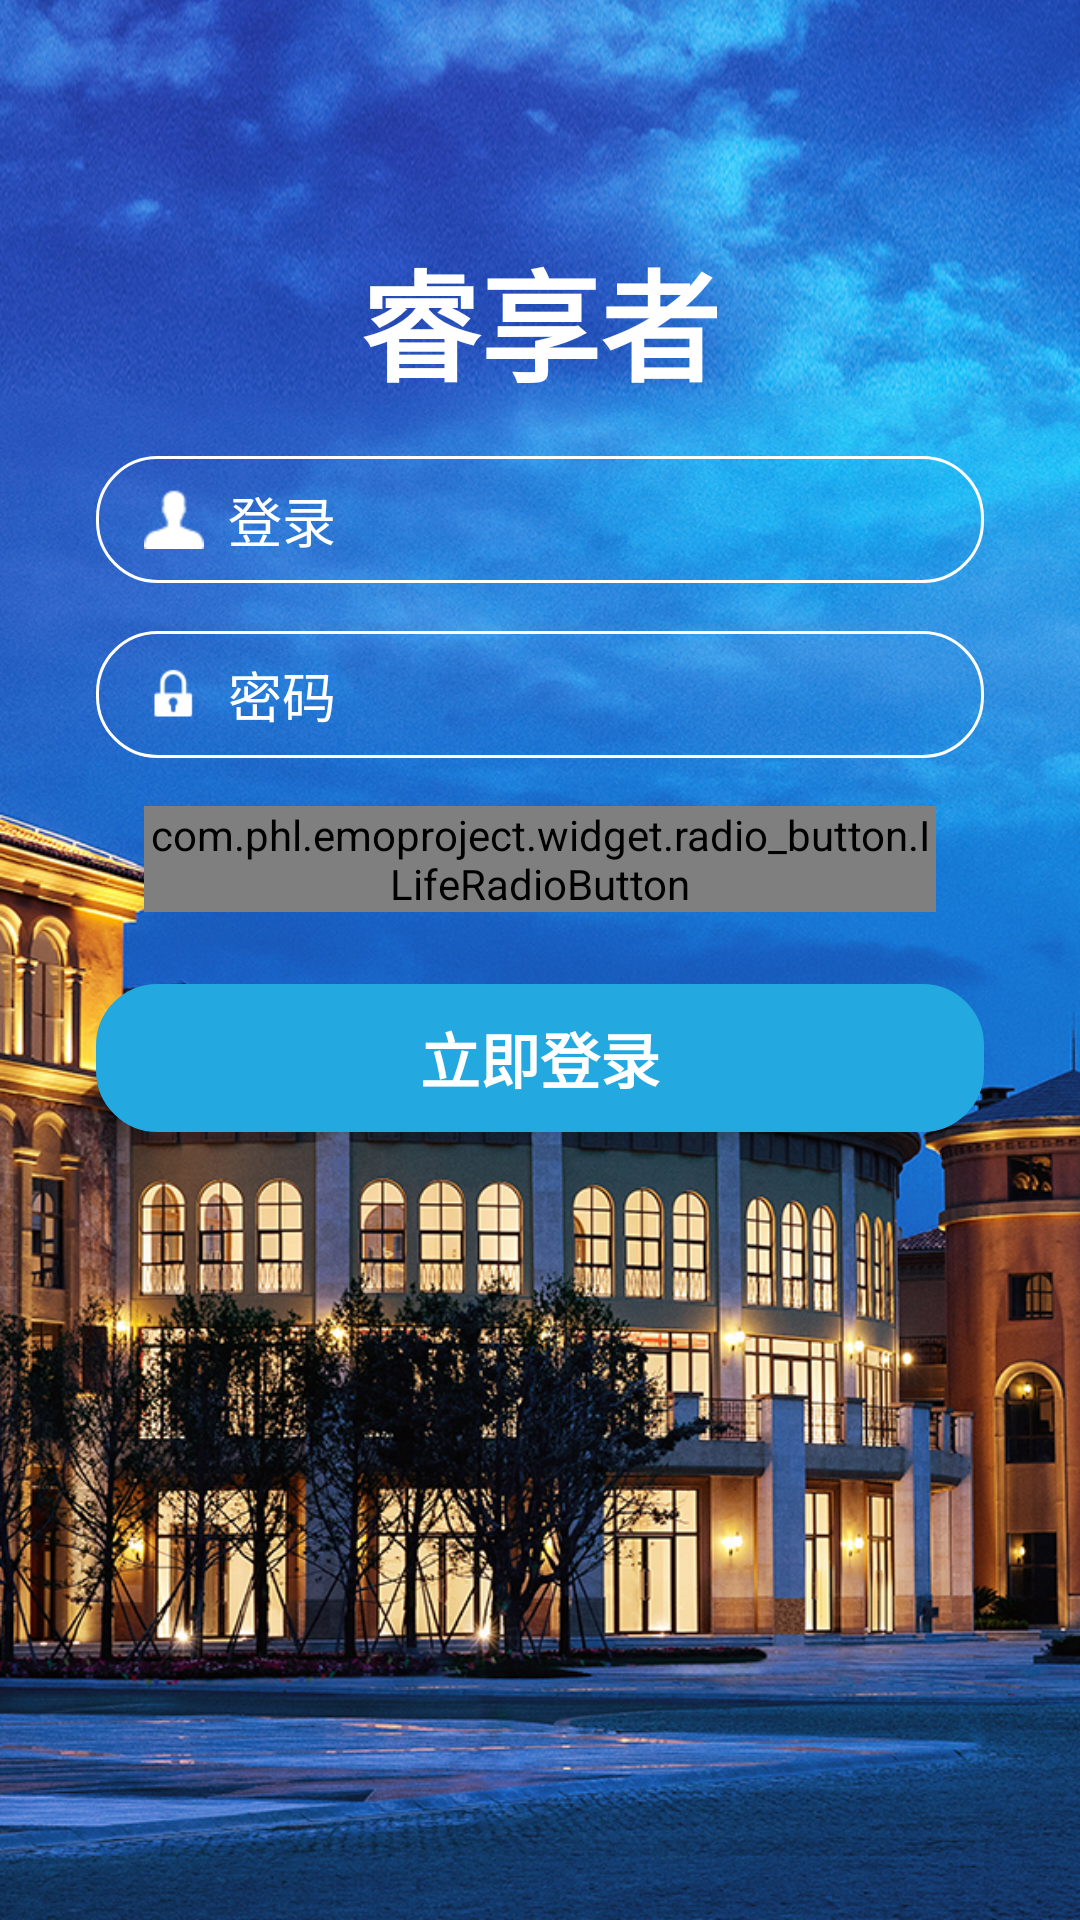

Layout XML and referenced resources for this Android screen:
<!-- AndroidManifest.xml: application theme AppTheme.NoActionBar -->
<!-- res/layout/activity_main.xml -->
<LinearLayout  xmlns:android="http://schemas.android.com/apk/res/android"
    xmlns:tools="http://schemas.android.com/tools"
    xmlns:app="http://schemas.android.com/apk/res-auto"
    android:background="@drawable/bg_login"
    android:orientation="vertical"
    android:layout_width="match_parent"
    android:layout_height="match_parent" >
    <RelativeLayout android:layout_width="match_parent"
        android:layout_height="0dp"
        android:layout_weight="1"
        tools:context="com.phl.emoproject.ui.MainActivity">

        <LinearLayout
            android:layout_marginLeft="16dp"
            android:layout_marginRight="16dp"
            android:layout_alignParentBottom="true"
            android:layout_width="match_parent"
            android:orientation="vertical"
            android:gravity="center"
            android:layout_height="wrap_content">
            <TextView
                android:textStyle="bold"
                android:textSize="40sp"
                android:text="睿享者"
                android:textColor="@color/white"
                android:layout_width="wrap_content"
                android:layout_height="wrap_content" />
            <LinearLayout
                android:layout_marginLeft="@dimen/activity_horizontal_margin"
                android:layout_marginRight="@dimen/activity_horizontal_margin"
                android:layout_marginTop="@dimen/activity_vertical_margin"
                android:background="@drawable/bg_round_login"
                android:orientation="horizontal"
                android:gravity="center_vertical"
                android:paddingRight="@dimen/activity_horizontal_margin"
                android:paddingLeft="@dimen/activity_horizontal_margin"
                android:paddingTop="@dimen/medium_margin"
                android:paddingBottom="@dimen/medium_margin"
                android:layout_width="match_parent"
                android:layout_height="wrap_content">
                <TextView
                    android:maxHeight="20dp"
                    android:maxWidth="20dp"
                    android:background="@drawable/people"
                    android:layout_width="20dp"
                    android:layout_height="20dp" />

                <EditText
                    android:id="@+id/account"
                    android:textColor="@color/white"
                    android:textColorHint="@color/white"
                    android:hint="登录"
                    android:layout_marginLeft="@dimen/medium_margin"
                    android:background="@null"
                    android:layout_weight="1"
                    android:layout_width="0dp"
                    android:layout_height="wrap_content" />
            </LinearLayout>

            <LinearLayout
                android:layout_marginLeft="@dimen/activity_horizontal_margin"
                android:layout_marginRight="@dimen/activity_horizontal_margin"
                android:layout_marginTop="@dimen/activity_vertical_margin"
                android:background="@drawable/bg_round_login"
                android:orientation="horizontal"
                android:gravity="center_vertical"
                android:paddingRight="@dimen/activity_horizontal_margin"
                android:paddingLeft="@dimen/activity_horizontal_margin"
                android:paddingTop="@dimen/medium_margin"
                android:paddingBottom="@dimen/medium_margin"
                android:layout_width="match_parent"
                android:layout_height="wrap_content">
                <TextView
                    android:maxHeight="20dp"
                    android:maxWidth="20dp"
                    android:background="@drawable/lock"
                    android:layout_width="20dp"
                    android:layout_height="20dp" />

                <EditText
                    android:id="@+id/password"
                    android:inputType="textPassword"
                    android:textColor="@color/white"
                    android:textColorHint="@color/white"
                    android:hint="密码"
                    android:layout_marginLeft="@dimen/medium_margin"
                    android:background="@null"
                    android:layout_weight="1"
                    android:layout_width="0dp"
                    android:layout_height="wrap_content" />
            </LinearLayout>
            <LinearLayout
                android:layout_marginLeft="@dimen/activity_horizontal_margin"
                android:layout_marginRight="@dimen/activity_horizontal_margin"
                android:layout_marginTop="@dimen/medium_margin"
                android:orientation="horizontal"
                android:gravity="center_vertical|right"
                android:paddingRight="@dimen/activity_horizontal_margin"
                android:paddingLeft="@dimen/activity_horizontal_margin"
                android:paddingTop="@dimen/medium_margin"
                android:paddingBottom="@dimen/medium_margin"
                android:layout_width="match_parent"
                android:layout_height="wrap_content">

                <com.phl.emoproject.widget.radio_button.ILifeRadioButton
                    android:id="@+id/radio_password"
                    android:textColor="@color/white"
                    android:text="记住密码"
                    android:textStyle="bold"
                    app:drawable_unselected="@drawable/ic_uncheck_white"
                    app:drawable_selected="@drawable/ic_checked_white"
                    android:layout_width="wrap_content"
                    android:layout_height="wrap_content" />
            </LinearLayout>

        </LinearLayout>


    </RelativeLayout>
    <RelativeLayout android:layout_width="match_parent"
        android:layout_height="0dp"
        android:layout_weight="1"
        android:layout_marginTop="@dimen/activity_vertical_margin"
        tools:context="com.phl.emoproject.ui.MainActivity">

        <LinearLayout
            android:id="@+id/container"
            android:layout_width="match_parent"
            android:layout_height="wrap_content"
            android:layout_marginLeft="@dimen/activity_horizontal_margin_large"
            android:layout_marginRight="@dimen/activity_horizontal_margin_large"
            android:gravity="center"
            android:orientation="horizontal"
            android:paddingTop="@dimen/large_margin"
            android:paddingBottom="@dimen/large_margin"
            android:background="@drawable/bg_round_blue_button"
            >
            <ProgressBar
                android:visibility="gone"
                android:layout_centerInParent="true"
                android:layout_height="20dp"
                android:layout_width="20dp"
                android:id="@+id/indicator"
                android:indeterminateOnly="true"
                android:keepScreenOn="true"
                />

            <TextView
                android:layout_width="wrap_content"
                android:text="立即登录"
                android:textStyle="bold"
                android:textColor="@color/white"
                android:gravity="center"
                android:textSize="20sp"
                android:layout_height="wrap_content" />
        </LinearLayout>

    </RelativeLayout>

</LinearLayout>
<!-- resources referenced by this layout -->
<resources>
  <color name="white">#ffffff</color>
  <dimen name="activity_horizontal_margin">16dp</dimen>
  <dimen name="activity_horizontal_margin_large">32dp</dimen>
  <dimen name="activity_vertical_margin">16dp</dimen>
  <dimen name="large_margin">10dp</dimen>
  <dimen name="medium_margin">8dp</dimen>
  <!-- drawable bg_round_blue_button (drawable) -->
  <?xml version="1.0" encoding="utf-8"?>
  <selector xmlns:android="http://schemas.android.com/apk/res/android">
      <item android:drawable="@drawable/bg_round_blue_button_selected" android:state_selected="true"/>
      <item android:drawable="@drawable/bg_round_blue_button_selected" android:state_pressed="true"/>
      <item android:drawable="@drawable/bg_round_blue_button_selected" android:state_checked="true"/>
      <item android:drawable="@drawable/bg_round_blue_button_normal" />
  </selector>
  <!-- drawable bg_round_login (drawable) -->
  <?xml version="1.0" encoding="utf-8"?>
  <shape xmlns:android="http://schemas.android.com/apk/res/android">
      <stroke
          android:width="1dp"
          android:color="@color/white" />
      <solid android:color="@android:color/transparent"/>
  
      <corners android:radius="20dp"/>
  
  </shape>
  <style name="AppTheme.NoActionBar" parent="Theme.AppCompat.Light.NoActionBar">
          <item name="windowActionBar">false</item>
          <item name="android:windowNoTitle">true</item>
          <item name="vpiIconPageIndicatorStyle">@style/Widget.IconPageIndicator</item>
          
          <item name="vpiTabPageIndicatorStyle">@style/CustomTabPageIndicator</item>
          <item name="toolbarStyle">@style/myToolbarStyle</item>
          <item name="toolbarNavigationButtonStyle">@style/myToolbarNavigationButtonStyle</item>
      </style>
  <!-- drawable bg_round_blue_button_selected (drawable) -->
  <?xml version="1.0" encoding="utf-8"?>
  <shape xmlns:android="http://schemas.android.com/apk/res/android">
      <stroke
          android:width="1dp"
          android:color="@color/ask_activity_color_selected" />
      <solid android:color="@color/ask_activity_color_selected"/>
  
      <corners android:radius="20dp"/>
  
  </shape>
  <!-- drawable bg_round_blue_button_normal (drawable) -->
  <?xml version="1.0" encoding="utf-8"?>
  <shape xmlns:android="http://schemas.android.com/apk/res/android">
      <stroke
          android:width="1dp"
          android:color="@color/ask_activity_color" />
      <solid android:color="@color/ask_activity_color"/>
  
      <corners android:radius="20dp"/>
  
  </shape>
  <style name="CustomTabPageIndicator" parent="Widget.TabPageIndicator">
          <item name="android:background">@drawable/tab_indicator_ab_example</item>
          <item name="android:textAppearance">@style/CustomTabPageIndicator.Text</item>
          <item name="android:textColor">#FF555555</item>
          <item name="android:textSize">16sp</item>
          
          <item name="android:dividerPadding">10dp</item>
          <item name="android:showDividers">middle</item>
          <item name="android:paddingLeft">8dp</item>
          <item name="android:paddingRight">8dp</item>
          <item name="android:fadingEdge">horizontal</item>
          <item name="android:fadingEdgeLength">8dp</item>
      </style>
  <style name="myToolbarStyle" parent="@style/Widget.AppCompat.Toolbar">
          <item name="android:paddingRight">10dp</item>
      </style>
  <style name="myToolbarNavigationButtonStyle" parent="@style/Widget.AppCompat.Toolbar.Button.Navigation">
          <item name="android:minWidth">0dp</item>
          <item name="android:padding">4dp</item>
          <item name="android:scaleType">centerInside</item>
      </style>
  <color name="ask_activity_color_selected">#7bb5df</color>
  <color name="ask_activity_color">#23A9DF</color>
  <style name="CustomTabPageIndicator.Text" parent="android:TextAppearance.Medium">
          <item name="android:textColor">@color/dark_silver</item>
          <item name="android:typeface">monospace</item>
      </style>
  <color name="dark_silver">#9e9e9e</color>
</resources>
